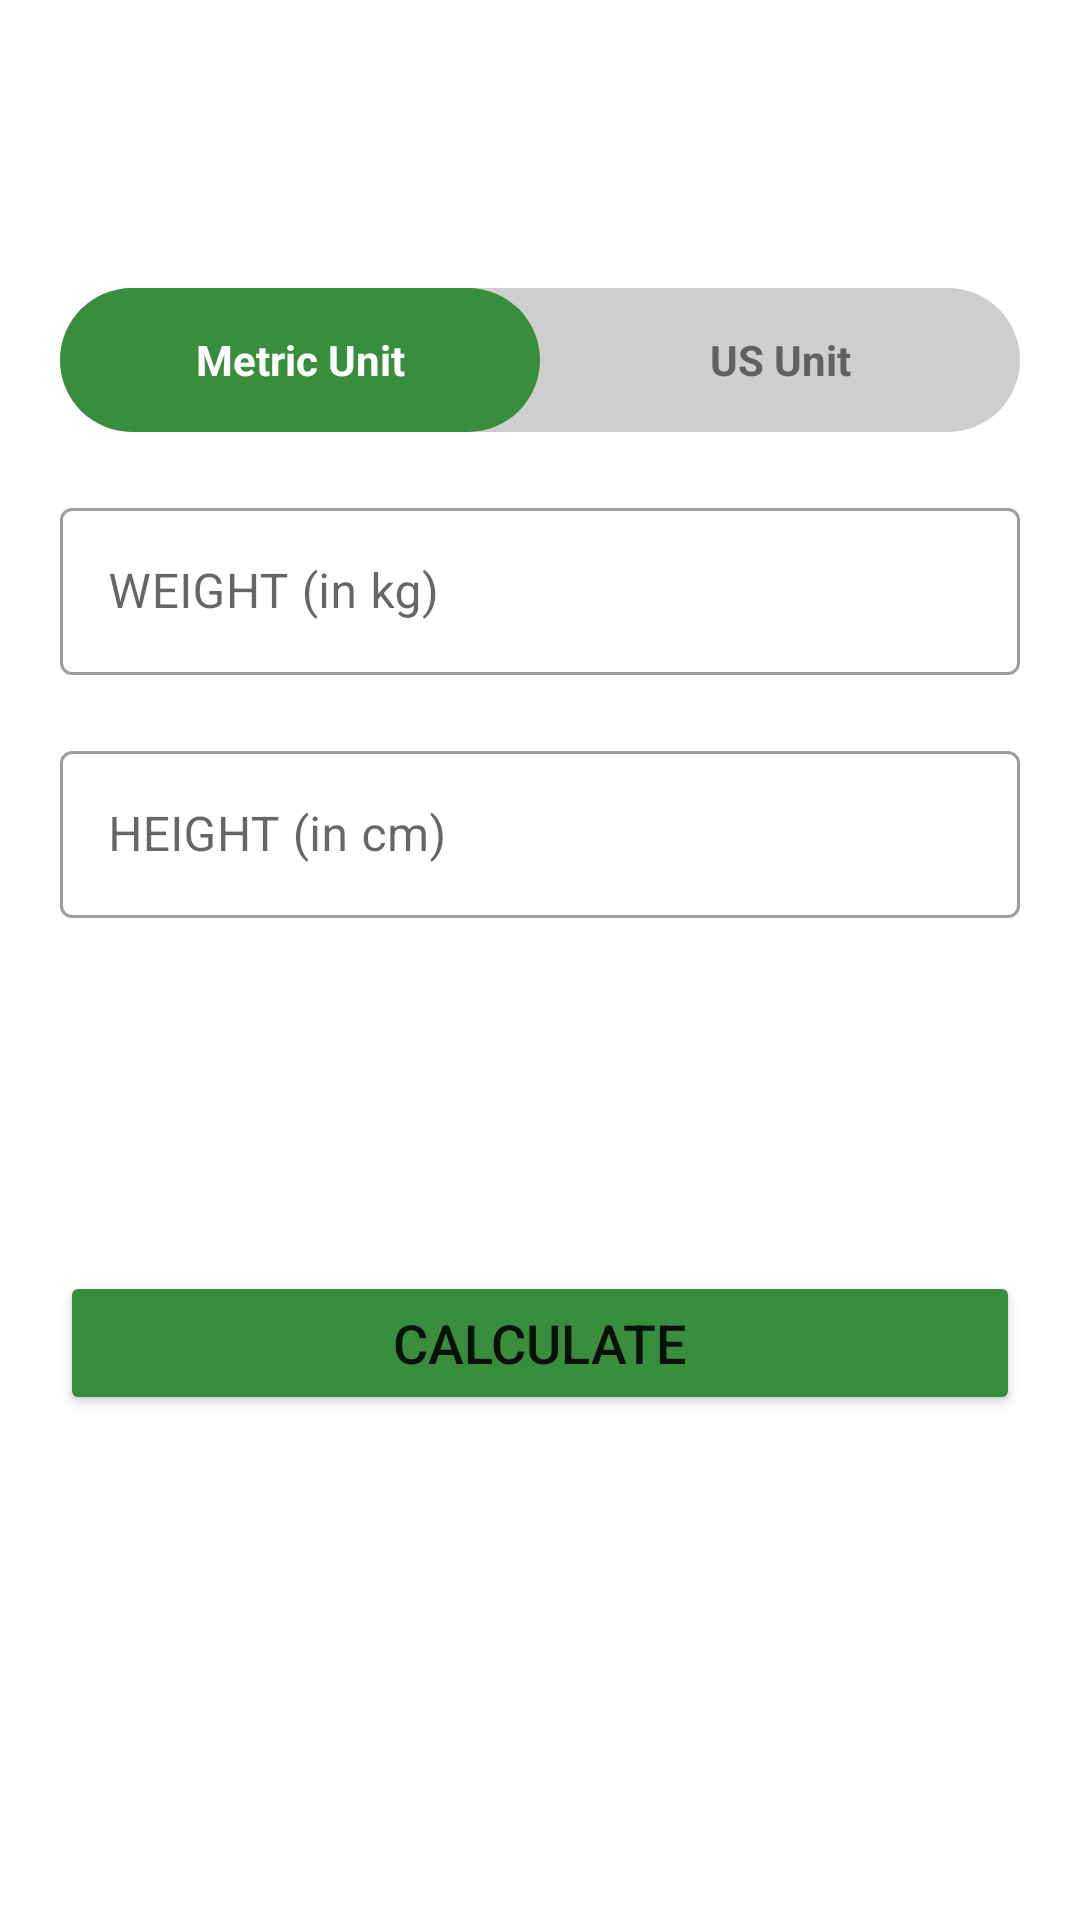

Android layout source for this screen:
<!-- AndroidManifest.xml: activity theme ThemeNoActionBar -->
<!-- res/layout/activity_i_b_m.xml -->
<?xml version="1.0" encoding="utf-8"?>
<LinearLayout xmlns:android="http://schemas.android.com/apk/res/android"
    xmlns:tools="http://schemas.android.com/tools"
    android:layout_width="match_parent"
    android:layout_height="match_parent"
    xmlns:app="http://schemas.android.com/apk/res-auto"
    android:orientation="vertical"
    tools:context=".IBMActivity"
    android:padding="20dp">

    <androidx.appcompat.widget.Toolbar
        android:id="@+id/toolbar_ibm_activity"
        android:layout_width="match_parent"
        android:layout_height="?android:attr/actionBarSize"
        android:background="@color/white"
        app:titleTextColor="@color/black"
        android:theme="@style/ToolbarTheme"
        android:layout_marginBottom="20dp"/>
    <RadioGroup
        android:layout_width="match_parent"
        android:layout_height="wrap_content"
        android:orientation="horizontal"
        android:layout_marginBottom="20dp"
        android:background="@drawable/bg_unit_radio_group"
        android:id="@+id/rg_unit">
        <RadioButton
            android:layout_width="0dp"
            android:layout_height="wrap_content"
            android:layout_weight="1"
            android:background="@drawable/bg_unit_radio_btn"
            android:button="@null"
            android:textColor="@drawable/text_color_unit"
            android:text="Metric Unit"
            android:checked="true"
            android:gravity="center"
            android:textStyle="bold"
            android:id="@+id/rb_metric"/>
        <RadioButton
            android:layout_width="0dp"
            android:layout_height="wrap_content"
            android:layout_weight="1"
            android:background="@drawable/bg_unit_radio_btn"
            android:button="@null"
            android:text="US Unit"
            android:textStyle="bold"
            android:gravity="center"
            android:textColor="@drawable/text_color_unit"
            android:checked="false"
            android:id="@+id/rb_us"/>

    </RadioGroup>
    <LinearLayout
        android:layout_width="match_parent"
        android:layout_height="0dp"
        android:layout_weight="1"
        android:orientation="vertical">
        <LinearLayout
            android:layout_width="match_parent"
            android:layout_height="wrap_content"
            android:orientation="vertical"
            android:visibility="visible"
            android:id="@+id/llMetricUnit">
            <com.google.android.material.textfield.TextInputLayout
                android:layout_width="match_parent"
                android:layout_height="wrap_content"
                android:layout_marginBottom="20dp"
                style="@style/Widget.MaterialComponents.TextInputLayout.OutlinedBox">
                <EditText
                    android:layout_width="match_parent"
                    android:layout_height="wrap_content"
                    android:hint="WEIGHT (in kg)"
                    android:id="@+id/et_metric_weight"
                    android:inputType="numberDecimal" />
            </com.google.android.material.textfield.TextInputLayout>
            <com.google.android.material.textfield.TextInputLayout
                android:layout_width="match_parent"
                android:layout_height="wrap_content"
                android:layout_marginBottom="20dp"
                style="@style/Widget.MaterialComponents.TextInputLayout.OutlinedBox">
                <EditText
                    android:layout_width="match_parent"
                    android:layout_height="wrap_content"
                    android:hint="HEIGHT (in cm)"
                    android:id="@+id/et_metric_height"
                    android:inputType="numberDecimal"/>
            </com.google.android.material.textfield.TextInputLayout>
        </LinearLayout>
        <LinearLayout
            android:layout_width="match_parent"
            android:layout_height="wrap_content"
            android:orientation="vertical"
            android:visibility="gone"
            android:id="@+id/llUsUnit">
            <com.google.android.material.textfield.TextInputLayout
                android:layout_width="match_parent"
                android:layout_height="wrap_content"
                android:layout_marginBottom="20dp"
                style="@style/Widget.MaterialComponents.TextInputLayout.OutlinedBox">
                <EditText
                    android:layout_width="match_parent"
                    android:layout_height="wrap_content"
                    android:hint="WEIGHT (in lbs)"
                    android:id="@+id/et_us_weight"
                    android:inputType="numberDecimal" />
            </com.google.android.material.textfield.TextInputLayout>
            <com.google.android.material.textfield.TextInputLayout
                android:layout_width="match_parent"
                android:layout_height="wrap_content"
                android:layout_marginBottom="20dp"
                style="@style/Widget.MaterialComponents.TextInputLayout.OutlinedBox">
                <EditText
                    android:layout_width="match_parent"
                    android:layout_height="wrap_content"
                    android:hint="HEIGHT (in inch)"
                    android:id="@+id/et_us_height"
                    android:inputType="numberDecimal"/>
            </com.google.android.material.textfield.TextInputLayout>
        </LinearLayout>
        <LinearLayout
            android:layout_width="match_parent"
            android:layout_height="wrap_content"
            android:orientation="vertical"
            android:gravity="center"
            android:layout_marginBottom="20dp"
            android:visibility="invisible"
            android:id="@+id/ll_ibm_result">
            <TextView
                android:layout_width="wrap_content"
                android:layout_height="wrap_content"
                android:text="Your IBM score:"
                android:textSize="18sp"
                android:layout_marginBottom="5dp"/>
            <TextView
                android:layout_width="wrap_content"
                android:layout_height="wrap_content"
                android:text="23"
                android:textColor="@color/black"
                android:textSize="16sp"
                android:textStyle="bold"
                android:id="@+id/tv_ibm_score"
                android:layout_marginBottom="5dp"/>
            <TextView
                android:layout_width="wrap_content"
                android:layout_height="wrap_content"
                android:text="Normal"
                android:id="@+id/tv_ibm_type"
                android:textSize="16sp"
                android:textStyle="bold"/>
        </LinearLayout>
        <Button
            android:layout_width="match_parent"
            android:layout_height="wrap_content"
            android:text="calculate"
            android:textSize="18sp"
            android:paddingVertical="10dp"
            android:id="@+id/btn_ibm_calculate"
            android:backgroundTint="@color/green"/>
    </LinearLayout>
</LinearLayout>
<!-- resources referenced by this layout -->
<resources>
  <color name="black">#FF000000</color>
  <color name="green">#388E3C</color>
  <color name="white">#FFFFFFFF</color>
  <!-- drawable bg_unit_radio_btn (drawable) -->
  <?xml version="1.0" encoding="utf-8"?>
  <selector xmlns:android="http://schemas.android.com/apk/res/android">
      <item android:state_checked="true">
          <shape
              android:shape="rectangle">
              <corners android:radius="30dp"/>
              <solid android:color="@color/green"/>
          </shape>
      </item>
  </selector>
  <!-- drawable bg_unit_radio_group (drawable) -->
  <?xml version="1.0" encoding="utf-8"?>
  <shape xmlns:android="http://schemas.android.com/apk/res/android"
      android:shape="rectangle">
      <solid android:color="@color/greyLight"/>
      <corners
          android:radius="30dp"/>
  </shape>
  <!-- drawable text_color_unit (drawable) -->
  <?xml version="1.0" encoding="utf-8"?>
  <selector xmlns:android="http://schemas.android.com/apk/res/android">
      <item android:state_checked="true"
          android:color="@color/white"/>
      <item android:state_checked="false"
          android:color="@color/greyDark"/>
  </selector>
  <style name="ToolbarTheme">
          
          <item name="colorControlNormal">@color/black</item>
      </style>
  <style name="ThemeNoActionBar" parent="Theme.MaterialComponents.DayNight.NoActionBar">
          <item name="android:windowFullscreen">true</item>
      </style>
  <color name="greyLight">#CECECE</color>
  <color name="greyDark">#616161</color>
</resources>
